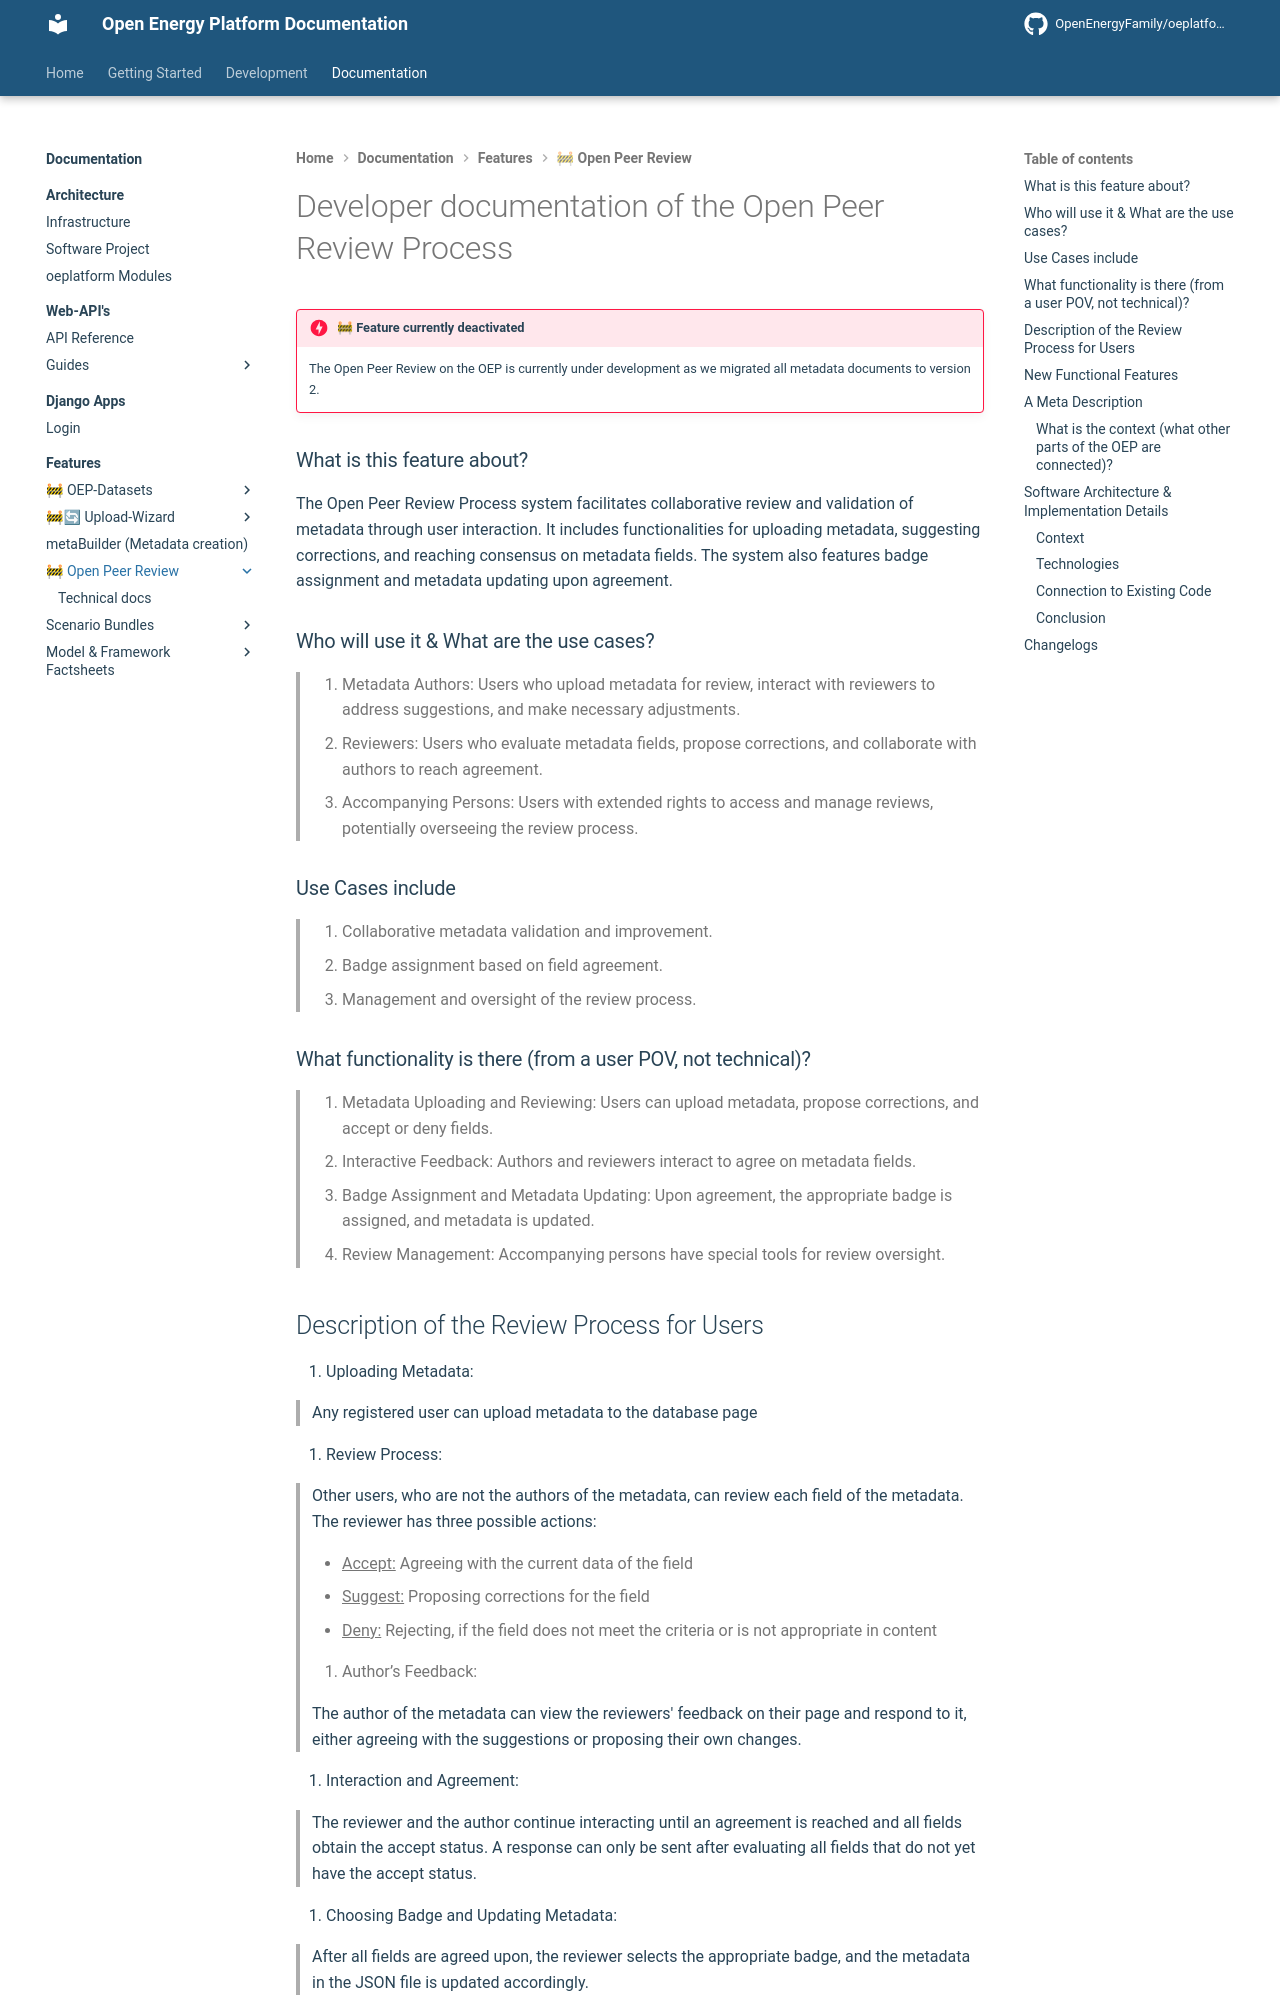

repository: OpenEnergyPlatform/oeplatform · page: oeplatform-code/features/open-peer-review-process/index.html · generator: mkdocs

<!--
SPDX-FileCopyrightText: 2025 Jonas Huber <https://github.com/jh-RLI> © Reiner Lemoine Institut

SPDX-License-Identifier: CC0-1.0
-->

# Developer documentation of the Open Peer Review Process

!!! Danger "🚧 Feature currently deactivated"

    The Open Peer Review on the OEP is currently under development as we migrated all metadata documents to version 2.

### What is this feature about?

The Open Peer Review Process system facilitates collaborative review and
validation of metadata through user interaction. It includes functionalities for
uploading metadata, suggesting corrections, and reaching consensus on metadata
fields. The system also features badge assignment and metadata updating upon
agreement.

### Who will use it & What are the use cases?

> 1.  Metadata Authors: Users who upload metadata for review, interact with
>     reviewers to address suggestions, and make necessary adjustments.
> 2.  Reviewers: Users who evaluate metadata fields, propose corrections, and
>     collaborate with authors to reach agreement.
> 3.  Accompanying Persons: Users with extended rights to access and manage
>     reviews, potentially overseeing the review process.

### Use Cases include

> 1.  Collaborative metadata validation and improvement.
> 2.  Badge assignment based on field agreement.
> 3.  Management and oversight of the review process.

### What functionality is there (from a user POV, not technical)?

> 1.  Metadata Uploading and Reviewing: Users can upload metadata, propose
>     corrections, and accept or deny fields.
> 2.  Interactive Feedback: Authors and reviewers interact to agree on metadata
>     fields.
> 3.  Badge Assignment and Metadata Updating: Upon agreement, the appropriate
>     badge is assigned, and metadata is updated.
> 4.  Review Management: Accompanying persons have special tools for review
>     oversight.

## Description of the Review Process for Users

1. Uploading Metadata:

> Any registered user can upload metadata to the database page

2. Review Process:

> Other users, who are not the authors of the metadata, can review each field of
> the metadata. The reviewer has three possible actions:
>
> - <span style="text-decoration: underline;">Accept:</span> Agreeing with the
>   current data of the field
> - <span style="text-decoration: underline;">Suggest:</span> Proposing
>   corrections for the field
> - <span style="text-decoration: underline;">Deny:</span> Rejecting, if the
>   field does not meet the criteria or is not appropriate in content
>
> 3. Author’s Feedback:

> The author of the metadata can view the reviewers' feedback on their page and
> respond to it, either agreeing with the suggestions or proposing their own
> changes.

4. Interaction and Agreement:

> The reviewer and the author continue interacting until an agreement is reached
> and all fields obtain the accept status. A response can only be sent after
> evaluating all fields that do not yet have the accept status.

5. Choosing Badge and Updating Metadata:

> After all fields are agreed upon, the reviewer selects the appropriate badge,
> and the metadata in the JSON file is updated accordingly.

6. Exclusivity of the Process:

> If the review process has already begun, other users cannot join it until it
> is completed.
